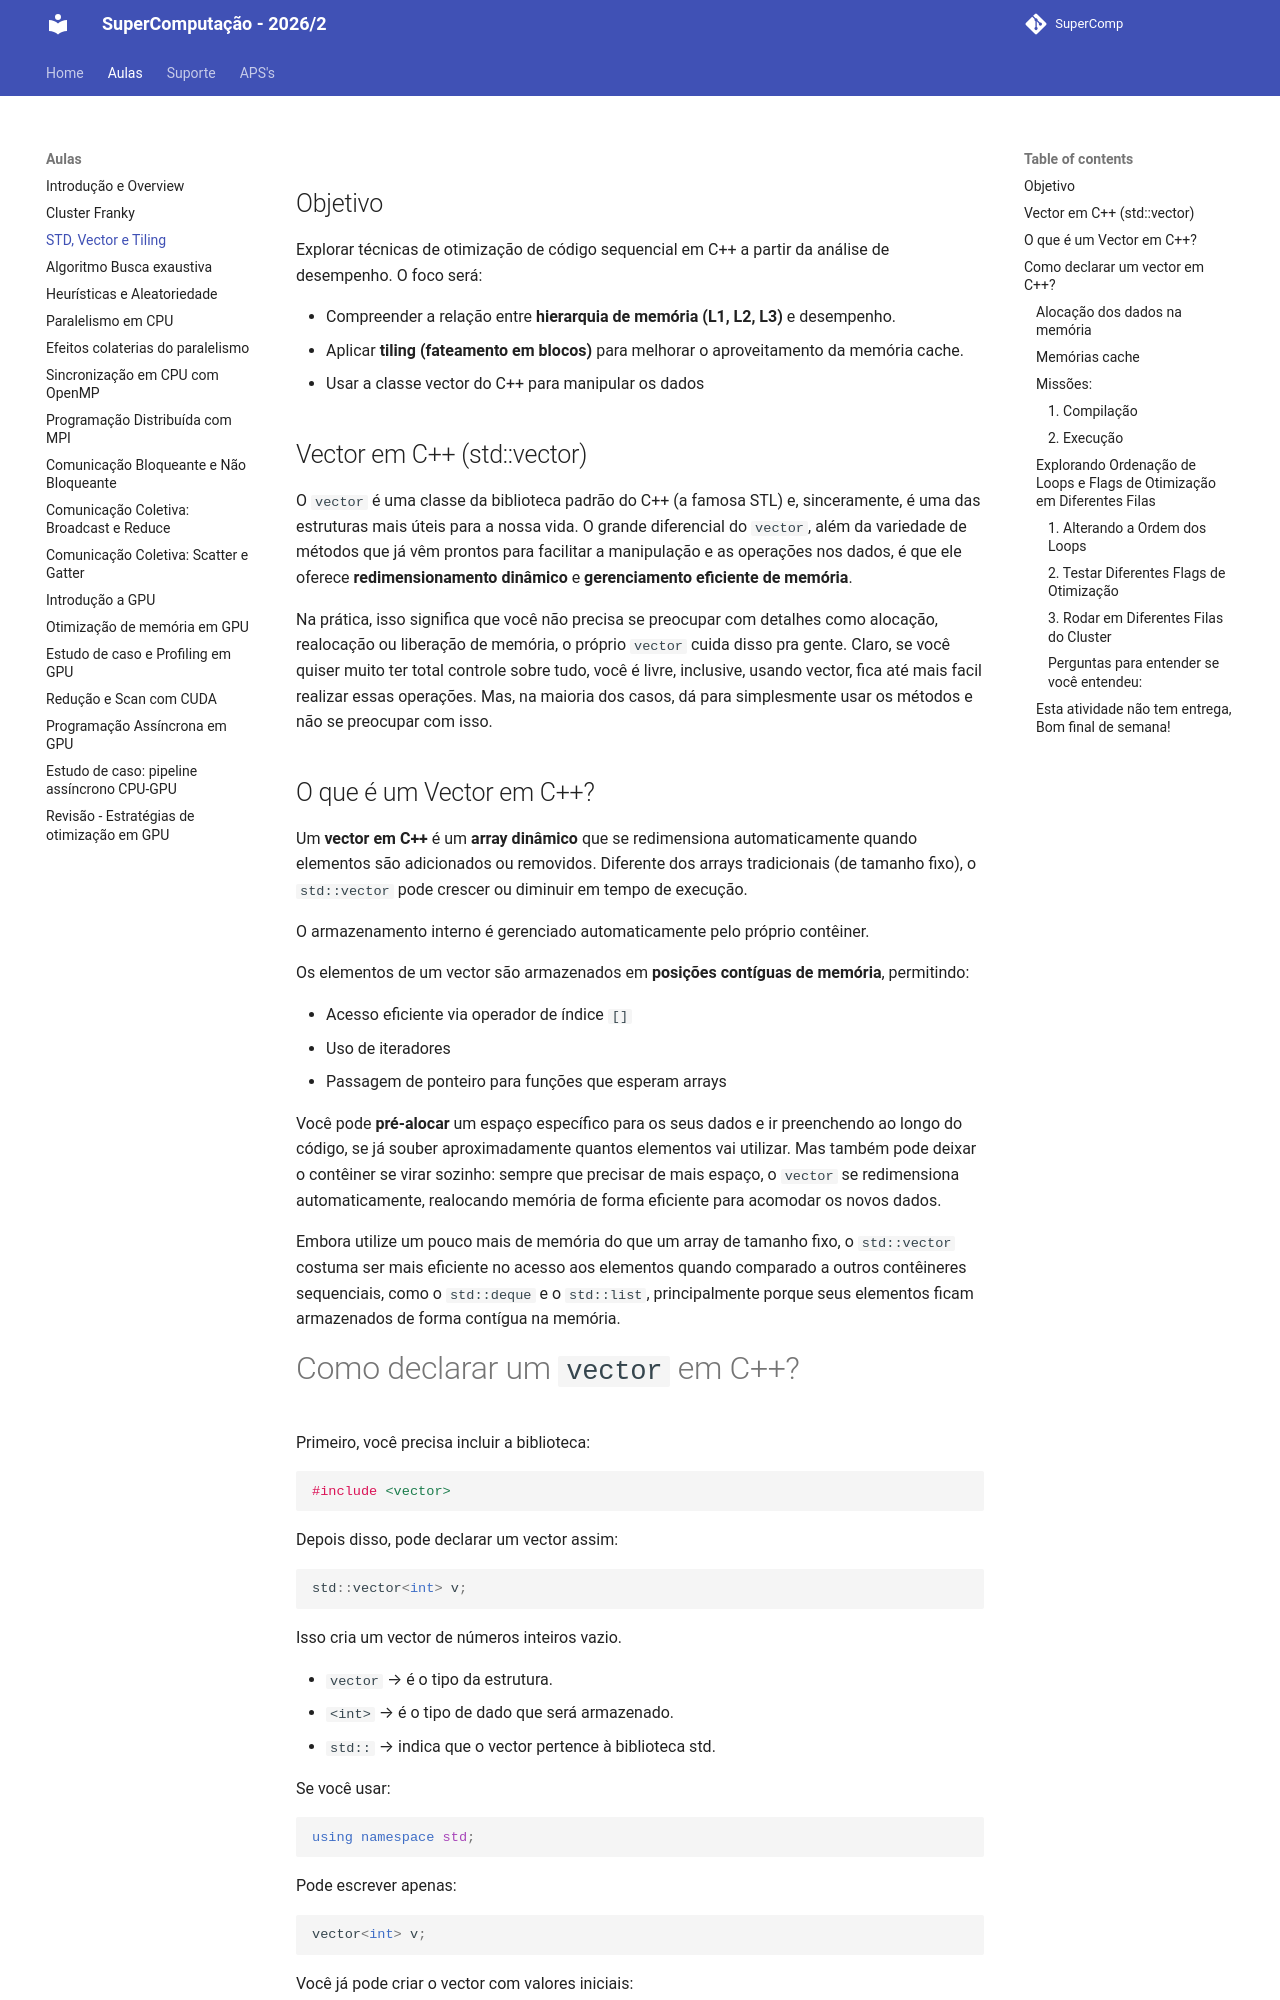

repository: Insper/supercomp · page: aulas/aula03/index.html · generator: mkdocs


## Objetivo
Explorar técnicas de otimização de código sequencial em C++ a partir da análise de desempenho.
O foco será:

* Compreender a relação entre **hierarquia de memória (L1, L2, L3)** e desempenho.
* Aplicar **tiling (fateamento em blocos)** para melhorar o aproveitamento da memória cache.
* Usar a classe vector do C++ para manipular os dados


## Vector em C++ (std::vector)

O `vector` é uma classe da biblioteca padrão do C++ (a famosa STL) e, sinceramente, é uma das estruturas mais úteis para a nossa vida. O grande diferencial do `vector`, além da variedade de métodos que já vêm prontos para facilitar a manipulação e as operações nos dados, é que ele oferece **redimensionamento dinâmico** e **gerenciamento eficiente de memória**.

Na prática, isso significa que você não precisa se preocupar com detalhes como alocação, realocação ou liberação de memória, o próprio `vector` cuida disso pra gente. Claro, se você quiser muito ter total controle sobre tudo, você é livre, inclusive, usando vector, fica até mais facil realizar essas operações. Mas, na maioria dos casos, dá para simplesmente usar os métodos e não se preocupar com isso.


## O que é um Vector em C++?

Um **vector em C++** é um **array dinâmico** que se redimensiona automaticamente quando elementos são adicionados ou removidos. Diferente dos arrays tradicionais (de tamanho fixo), o `std::vector` pode crescer ou diminuir em tempo de execução.

O armazenamento interno é gerenciado automaticamente pelo próprio contêiner.

Os elementos de um vector são armazenados em **posições contíguas de memória**, permitindo:

* Acesso eficiente via operador de índice `[]`
* Uso de iteradores
* Passagem de ponteiro para funções que esperam arrays

Você pode **pré-alocar** um espaço específico para os seus dados e ir preenchendo ao longo do código, se já souber aproximadamente quantos elementos vai utilizar. Mas também pode deixar o contêiner se virar sozinho: sempre que precisar de mais espaço, o `vector` se redimensiona automaticamente, realocando memória de forma eficiente para acomodar os novos dados.

Embora utilize um pouco mais de memória do que um array de tamanho fixo, o `std::vector` costuma ser mais eficiente no acesso aos elementos quando comparado a outros contêineres sequenciais, como o `std::deque` e o `std::list`, principalmente porque seus elementos ficam armazenados de forma contígua na memória.


#  Como declarar um `vector` em C++?

Primeiro, você precisa incluir a biblioteca:

```cpp
#include <vector>
```

Depois disso, pode declarar um vector assim:

```cpp
std::vector<int> v;
```

Isso cria um vector de números inteiros vazio.

* `vector` → é o tipo da estrutura.
* `<int>` → é o tipo de dado que será armazenado.
* `std::` → indica que o vector pertence à biblioteca std.

Se você usar:

```cpp
using namespace std;
```

Pode escrever apenas:

```cpp
vector<int> v;
```

Você já pode criar o vector com valores iniciais:

```cpp
std::vector<int> v = {1, 2, 3, 4};
```

ou

```cpp
std::vector<int> v{1, 2, 3, 4};
```

O vector já nasce com esses quatro elementos.


Você também pode criar um vector com tamanho definido:

```cpp
std::vector<int> v(3, 4);
```

Isso significa:

* O vector terá **3 posições**
* Todas começam com o valor **4**

Equivalente a:

```
{4, 4, 4}
```

Você pode:

* Criar vazio → `vector<int> v;`
* Criar com valores → `{1,2,3}`
* Criar com tamanho fixo inicial → `(quantidade, valor)`
